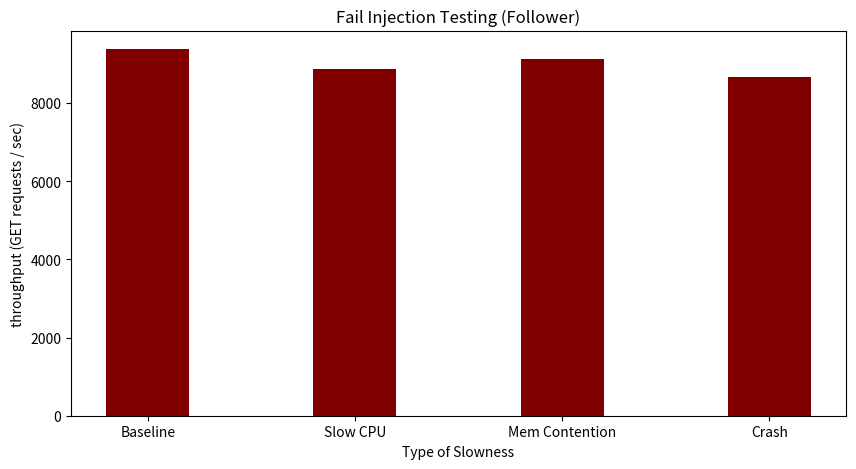

Source code (Python):
import matplotlib.pyplot as plt

data = {'Baseline': 562905 // 60, 'Slow CPU': 532818 // 60, 'Mem Contention': 547353 // 60, 'Crash': 520470 // 60}
key_list = list(data.keys())
throughput_list = list(data.values())
  
fig = plt.figure(figsize = (10, 5))
 
# creating the bar plot
plt.bar(key_list, throughput_list, color ='maroon',
        width = 0.4)
 
plt.xlabel("Type of Slowness")
plt.ylabel("throughput (GET requests / sec)")
plt.title("Fail Injection Testing (Follower)")
plt.show()